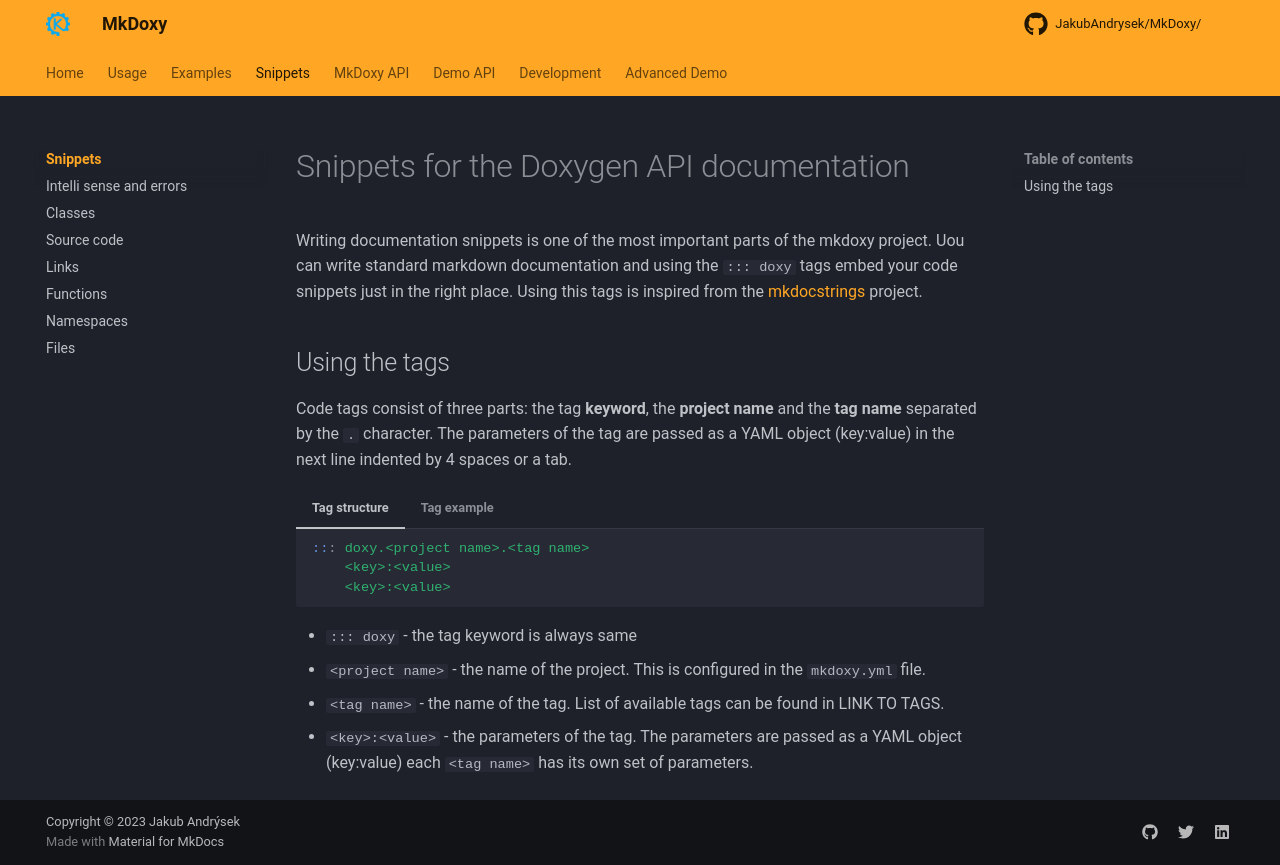

repository: JakubAndrysek/MkDoxy · page: snippets/index.html · generator: mkdocs

---
header: Snippets
---

# Snippets for the Doxygen API documentation

Writing documentation snippets is one of the most important parts of the mkdoxy project.
Uou can write standard markdown documentation and using the `::: doxy` tags embed your code snippets just in the right place.
Using this tags is inspired from the [mkdocstrings](https://mkdocstrings.github.io/) project.

## Using the tags
Code tags consist of three parts: the tag **keyword**, the **project name** and the **tag name** separated by the `.` character.
The parameters of the tag are passed as a YAML object (key:value) in the next line indented by 4 spaces or a tab.

=== "Tag structure"

	```yaml
	::: doxy.<project name>.<tag name>
		<key>:<value>
		<key>:<value>
	```

=== "Tag example"

	```yaml
	::: doxy.mkdoxyApi.class.method
		name: mkdoxy::cache::Cache
		method: get
	```


- `::: doxy` - the tag keyword is always same
- `<project name>` - the name of the project. This is configured in the `mkdoxy.yml` file.
- `<tag name>` - the name of the tag. List of available tags can be found in LINK TO TAGS.
  - `<key>:<value>` - the parameters of the tag. The parameters are passed as a YAML object (key:value) each `<tag name>` has its own set of parameters.
